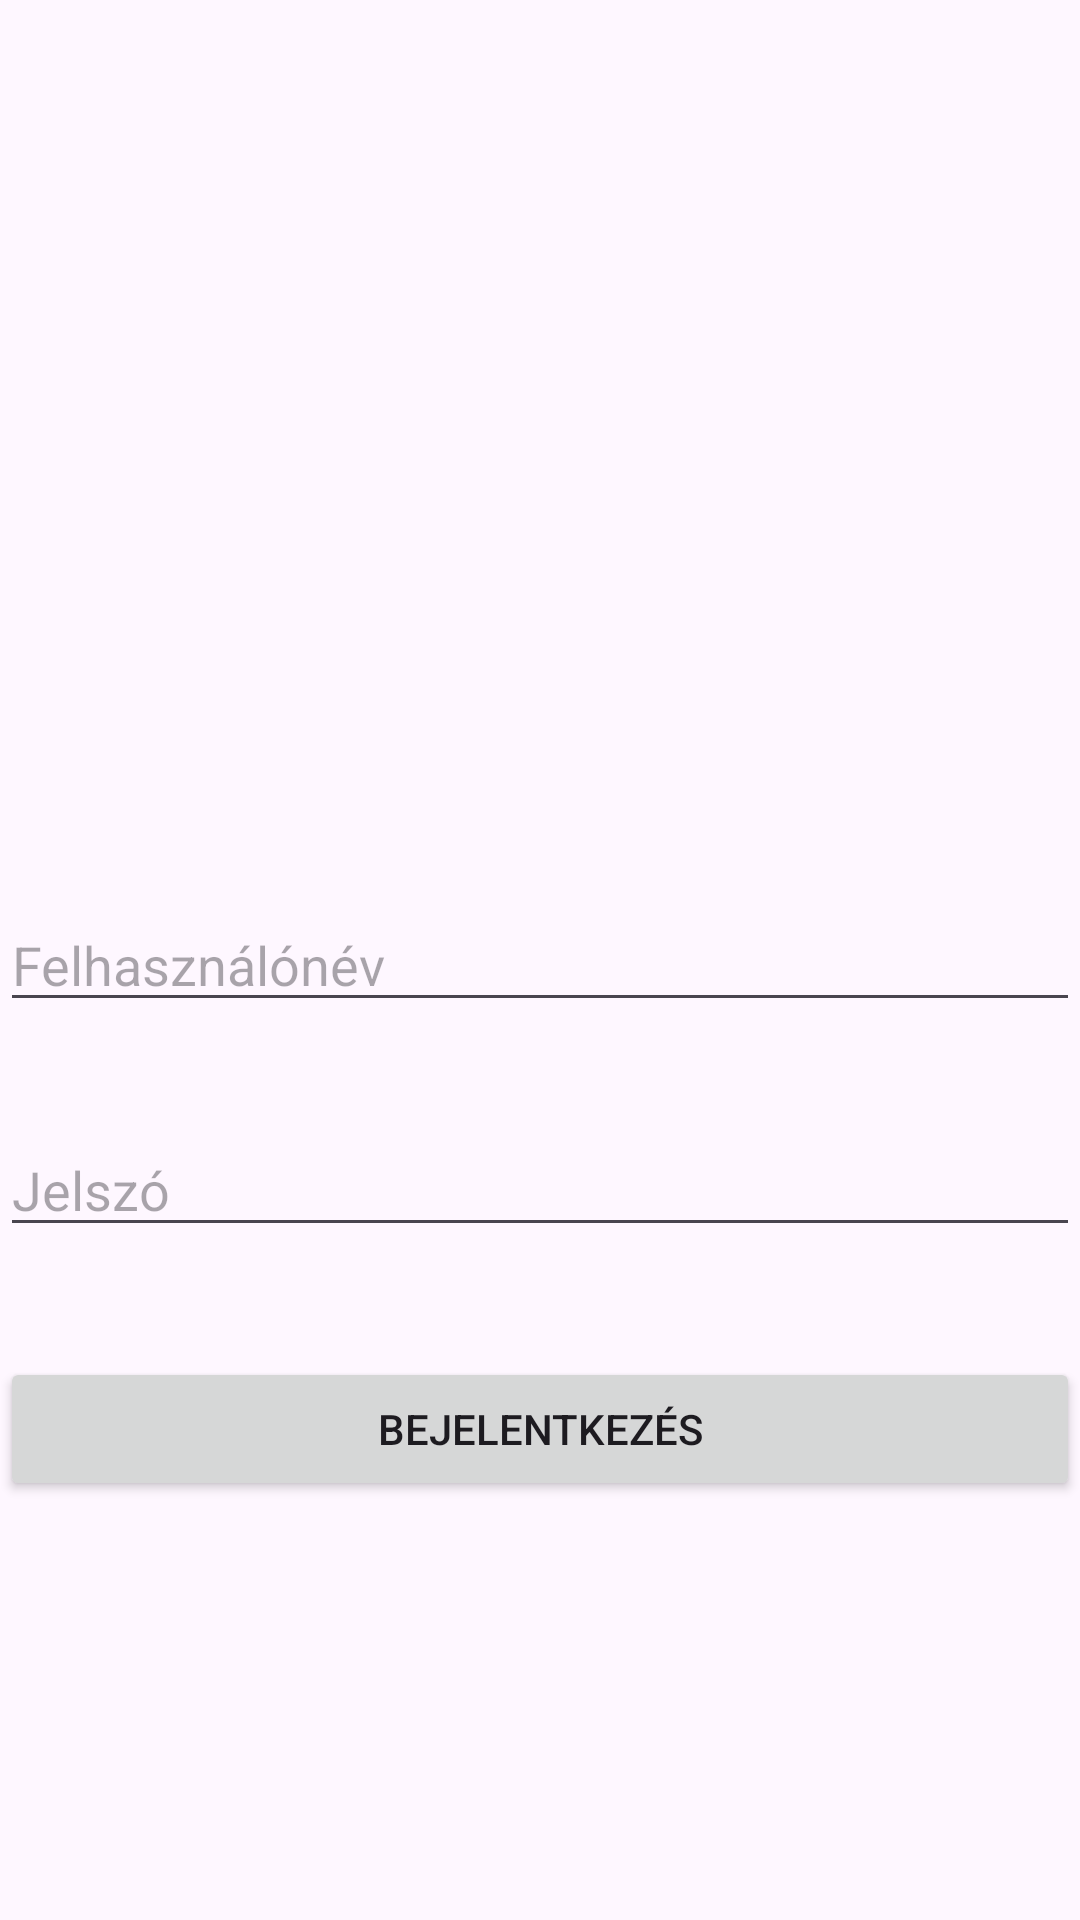

Produce the Android XML layout that renders to this screen, including the resource entries it uses.
<!-- AndroidManifest.xml: application theme Theme.FakeTwitter -->
<!-- res/layout/activity_main.xml -->
<?xml version="1.0" encoding="utf-8"?>
<androidx.constraintlayout.widget.ConstraintLayout xmlns:android="http://schemas.android.com/apk/res/android"
    xmlns:app="http://schemas.android.com/apk/res-auto"
    xmlns:tools="http://schemas.android.com/tools"
    android:id="@+id/main"
    android:layout_width="match_parent"
    android:layout_height="match_parent"
    tools:context=".MainActivity">


    <EditText
        android:id="@+id/editTextUsername"
        android:ems="14"
        android:layout_width="match_parent"
        android:layout_height="wrap_content"
        android:hint="@string/username"
        app:layout_constraintBottom_toBottomOf="parent"
        app:layout_constraintTop_toTopOf="parent" />

    <EditText
        android:id="@+id/editTextPassword"
        android:layout_width="match_parent"
        android:layout_height="wrap_content"
        android:ems="14"
        android:hint="@string/password"
        app:layout_constraintBottom_toBottomOf="parent"
        app:layout_constraintTop_toBottomOf="@+id/editTextUsername"
        app:layout_constraintVertical_bias="0.13"
        tools:layout_editor_absoluteX="28dp" />

    <Button
        android:id="@+id/buttonLogin"
        android:layout_width="0dp"
        android:layout_height="wrap_content"
        android:layout_marginTop="23dp"
        android:text="@string/login"
        app:layout_constraintBottom_toBottomOf="parent"
        app:layout_constraintEnd_toEndOf="parent"
        app:layout_constraintStart_toStartOf="parent"
        app:layout_constraintTop_toBottomOf="@+id/editTextPassword"
        app:layout_constraintVertical_bias="0.09" />
</androidx.constraintlayout.widget.ConstraintLayout>
<!-- resources referenced by this layout -->
<resources>
  <string name="login">Bejelentkezés</string>
  <string name="password">Jelszó</string>
  <string name="username">Felhasználónév</string>
  <style name="Theme.FakeTwitter" parent="Base.Theme.FakeTwitter" />
  <style name="Base.Theme.FakeTwitter" parent="Theme.Material3.DayNight.NoActionBar">
          
          
      </style>
</resources>
